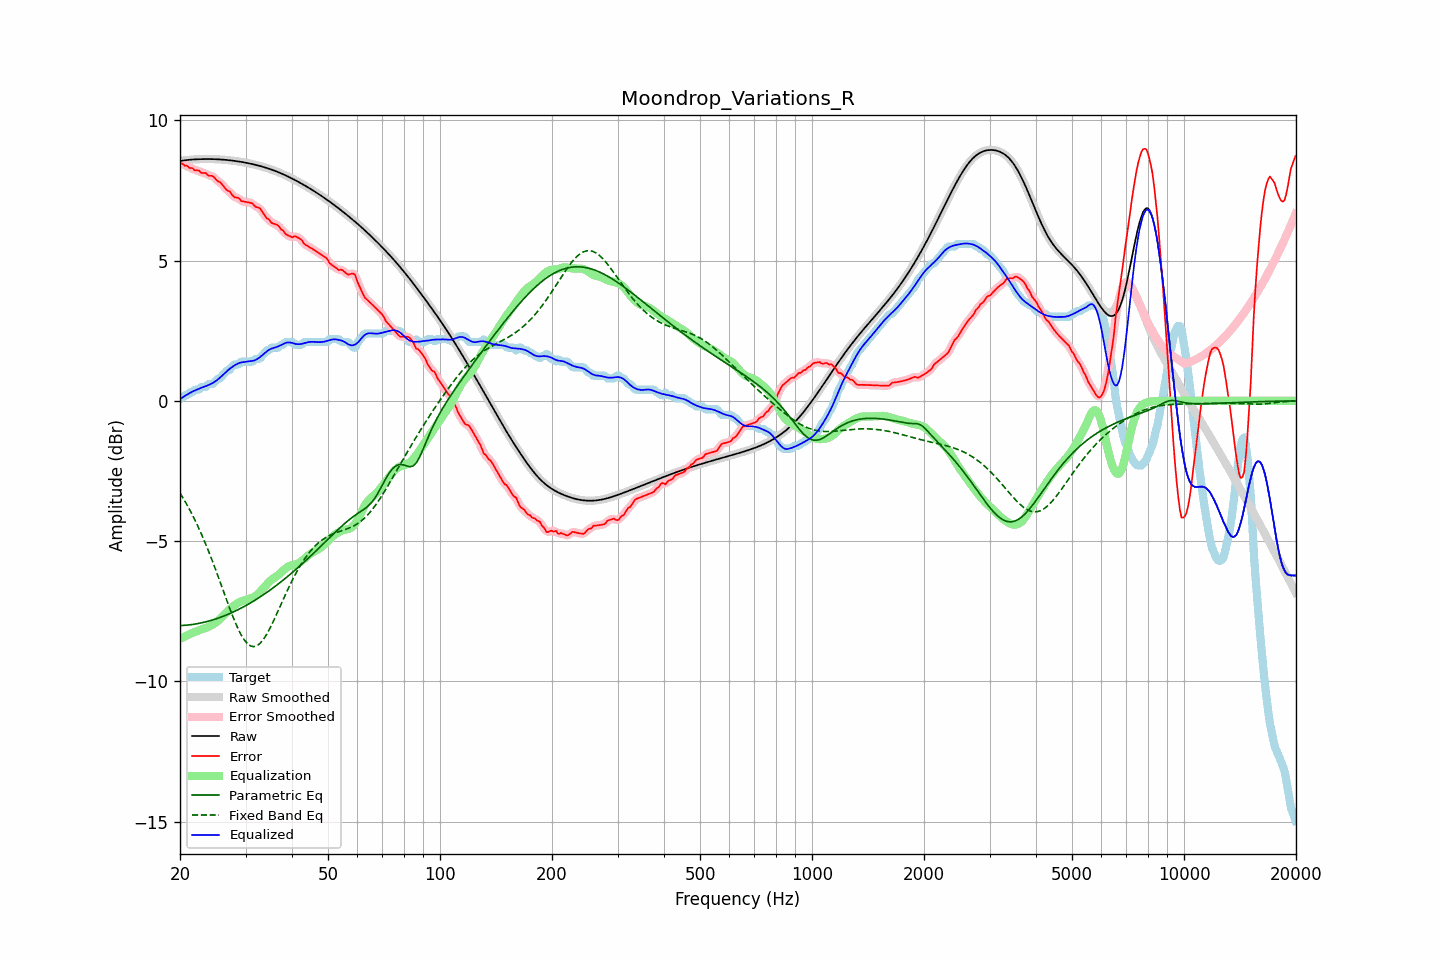

Source data for this figure (header and first rows):
frequency, raw, error, smoothed, error_smoothed, equalization, parametric_eq, fixed_band_eq, equalized_raw, equalized_smoothed, target
20.00, 8.55, 8.49, 8.55, 8.48, -8.49, -8.01, -3.29, 0.06, 0.06, 0.06
20.20, 8.56, 8.46, 8.56, 8.46, -8.46, -8.01, -3.38, 0.10, 0.10, 0.10
20.40, 8.57, 8.43, 8.57, 8.43, -8.43, -8.00, -3.47, 0.14, 0.14, 0.13
20.61, 8.57, 8.38, 8.57, 8.40, -8.40, -8.00, -3.57, 0.18, 0.18, 0.20
20.81, 8.58, 8.38, 8.58, 8.37, -8.37, -8.00, -3.67, 0.21, 0.21, 0.20
21.02, 8.59, 8.35, 8.59, 8.34, -8.34, -7.99, -3.77, 0.24, 0.24, 0.24
21.23, 8.59, 8.29, 8.59, 8.32, -8.32, -7.98, -3.88, 0.28, 0.28, 0.30
21.44, 8.60, 8.30, 8.60, 8.29, -8.29, -7.98, -3.99, 0.31, 0.31, 0.30
21.66, 8.60, 8.28, 8.60, 8.26, -8.27, -7.97, -4.10, 0.33, 0.33, 0.32
21.87, 8.60, 8.22, 8.60, 8.24, -8.24, -7.96, -4.22, 0.36, 0.36, 0.39
22.09, 8.61, 8.21, 8.61, 8.22, -8.22, -7.95, -4.33, 0.39, 0.39, 0.40
22.31, 8.61, 8.21, 8.61, 8.20, -8.20, -7.94, -4.45, 0.41, 0.41, 0.40
22.54, 8.61, 8.20, 8.61, 8.18, -8.18, -7.93, -4.58, 0.44, 0.44, 0.41
22.76, 8.61, 8.13, 8.61, 8.15, -8.15, -7.92, -4.71, 0.46, 0.46, 0.48
22.99, 8.62, 8.12, 8.62, 8.13, -8.13, -7.90, -4.84, 0.48, 0.48, 0.50
23.22, 8.62, 8.12, 8.62, 8.11, -8.11, -7.89, -4.97, 0.50, 0.50, 0.50
23.45, 8.62, 8.12, 8.62, 8.10, -8.09, -7.88, -5.11, 0.52, 0.52, 0.50
23.69, 8.62, 8.06, 8.62, 8.07, -8.07, -7.86, -5.25, 0.54, 0.54, 0.56
23.92, 8.62, 8.02, 8.62, 8.04, -8.05, -7.85, -5.39, 0.57, 0.57, 0.60
24.16, 8.62, 8.02, 8.62, 8.02, -8.02, -7.83, -5.54, 0.60, 0.60, 0.60
24.40, 8.62, 8.02, 8.62, 8.01, -7.99, -7.81, -5.69, 0.62, 0.62, 0.60
24.65, 8.61, 7.98, 8.61, 7.97, -7.96, -7.80, -5.84, 0.66, 0.66, 0.63
24.89, 8.61, 7.92, 8.61, 7.92, -7.92, -7.78, -5.99, 0.69, 0.69, 0.70
25.14, 8.61, 7.85, 8.61, 7.86, -7.87, -7.76, -6.15, 0.74, 0.74, 0.76
25.39, 8.61, 7.81, 8.61, 7.82, -7.82, -7.74, -6.30, 0.78, 0.78, 0.80
25.65, 8.60, 7.79, 8.60, 7.78, -7.77, -7.72, -6.46, 0.83, 0.83, 0.81
25.91, 8.60, 7.73, 8.60, 7.73, -7.71, -7.70, -6.62, 0.88, 0.88, 0.87
26.16, 8.59, 7.66, 8.59, 7.66, -7.66, -7.68, -6.78, 0.94, 0.94, 0.94
26.43, 8.59, 7.59, 8.59, 7.58, -7.60, -7.65, -6.94, 0.99, 0.99, 1.00
26.69, 8.58, 7.52, 8.58, 7.53, -7.54, -7.63, -7.10, 1.05, 1.05, 1.07
26.96, 8.58, 7.48, 8.58, 7.49, -7.48, -7.61, -7.25, 1.10, 1.10, 1.10
27.23, 8.57, 7.47, 8.57, 7.44, -7.43, -7.58, -7.41, 1.15, 1.15, 1.11
27.50, 8.57, 7.37, 8.57, 7.38, -7.38, -7.56, -7.56, 1.19, 1.19, 1.20
27.77, 8.56, 7.31, 8.56, 7.31, -7.33, -7.53, -7.70, 1.23, 1.23, 1.25
28.05, 8.55, 7.25, 8.55, 7.27, -7.28, -7.50, -7.85, 1.27, 1.27, 1.30
28.33, 8.54, 7.25, 8.54, 7.25, -7.24, -7.48, -7.98, 1.30, 1.30, 1.30
28.62, 8.53, 7.24, 8.53, 7.22, -7.21, -7.45, -8.11, 1.33, 1.33, 1.30
28.90, 8.53, 7.20, 8.53, 7.19, -7.17, -7.42, -8.22, 1.35, 1.35, 1.32
29.19, 8.52, 7.12, 8.52, 7.15, -7.15, -7.39, -8.34, 1.37, 1.37, 1.39
29.48, 8.51, 7.11, 8.51, 7.11, -7.13, -7.36, -8.43, 1.38, 1.38, 1.40
29.78, 8.50, 7.10, 8.50, 7.09, -7.11, -7.33, -8.52, 1.38, 1.38, 1.40
30.08, 8.49, 7.09, 8.49, 7.09, -7.09, -7.30, -8.59, 1.39, 1.39, 1.40
30.38, 8.47, 7.08, 8.47, 7.08, -7.07, -7.26, -8.66, 1.40, 1.40, 1.40
30.68, 8.46, 7.07, 8.46, 7.07, -7.05, -7.23, -8.70, 1.41, 1.41, 1.40
30.99, 8.45, 7.05, 8.45, 7.06, -7.03, -7.20, -8.74, 1.42, 1.42, 1.40
31.30, 8.44, 7.04, 8.44, 7.02, -7.02, -7.16, -8.75, 1.42, 1.42, 1.40
31.61, 8.42, 6.97, 8.42, 6.98, -6.99, -7.13, -8.76, 1.43, 1.43, 1.45
31.93, 8.41, 6.91, 8.41, 6.93, -6.95, -7.09, -8.75, 1.46, 1.46, 1.50
32.24, 8.40, 6.90, 8.40, 6.90, -6.91, -7.06, -8.72, 1.49, 1.49, 1.50
32.57, 8.38, 6.88, 8.38, 6.87, -6.86, -7.02, -8.68, 1.53, 1.53, 1.50
32.89, 8.37, 6.85, 8.37, 6.83, -6.80, -6.98, -8.63, 1.57, 1.57, 1.52
33.22, 8.35, 6.75, 8.35, 6.76, -6.73, -6.95, -8.56, 1.62, 1.62, 1.60
33.55, 8.33, 6.67, 8.33, 6.66, -6.67, -6.91, -8.49, 1.66, 1.66, 1.67
33.89, 8.32, 6.58, 8.32, 6.58, -6.60, -6.87, -8.40, 1.71, 1.71, 1.73
34.23, 8.30, 6.50, 8.30, 6.52, -6.54, -6.83, -8.31, 1.76, 1.76, 1.80
34.57, 8.28, 6.48, 8.28, 6.46, -6.48, -6.79, -8.21, 1.80, 1.80, 1.80
34.92, 8.26, 6.42, 8.26, 6.41, -6.42, -6.75, -8.10, 1.84, 1.84, 1.84
35.27, 8.24, 6.34, 8.24, 6.36, -6.38, -6.70, -7.98, 1.86, 1.86, 1.90
35.62, 8.22, 6.32, 8.22, 6.32, -6.34, -6.66, -7.87, 1.88, 1.88, 1.90
35.97, 8.20, 6.30, 8.20, 6.30, -6.30, -6.62, -7.74, 1.90, 1.90, 1.90
... 635 more rows
